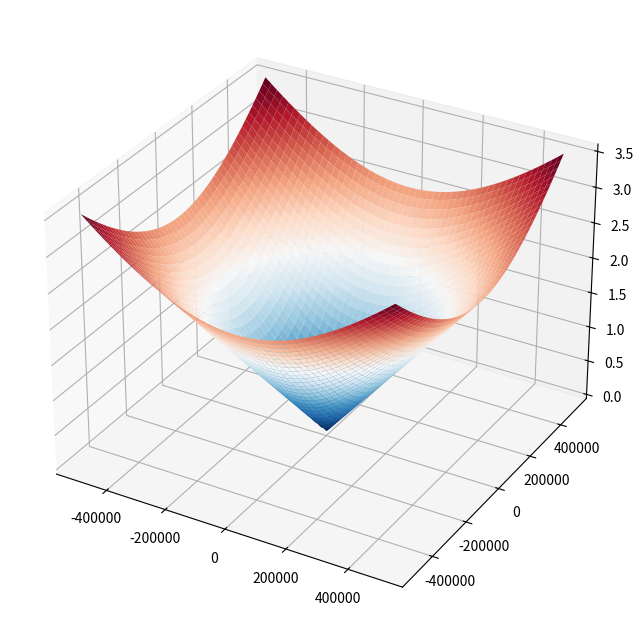

Reproduce this figure in Python.
import numpy as np
import matplotlib.pyplot as plt
from matplotlib import animation

def vizual(X, Y, xi_list):
    fig = plt.figure(figsize=(10, 8))
    ax = fig.add_subplot(1, 1, 1, projection='3d')

    surf = ax.plot_surface(X, Y, xi_list[0], cmap = plt.cm.RdBu_r)

    def move(num):
        ax.clear()
        surface = ax.plot_surface(X/1000, Y/1000, xi_list[num], cmap = plt.cm.RdBu_r)
        ax.set_zlim(0, 4e+8)
        plt.tight_layout()
        return surface

    viz = animation.FuncAnimation(fig, move, frames = len(xi_list), interval = 10, blit = False)
    return viz    # возвращем для визуализации


a = 1e+6
h = 100
g = 9.81
n = 300
dx = a/(n-1)
dy = a/(n-1)
dt = 0.1
num_of_calc = 500
X, Y = np.meshgrid(np.linspace(-a/2, a/2, n), np.linspace(-a/2, a/2, n)) 



xi = np.zeros((n, n))

xi_list = list()              
anim_interval = 20

for i in range(1, num_of_calc):
    xi = (num_of_calc-i)*np.sqrt(X**2 + Y**2)
    xi_list.append(xi)

xi_viz = vizual(X, Y, xi_list)

plt.show()